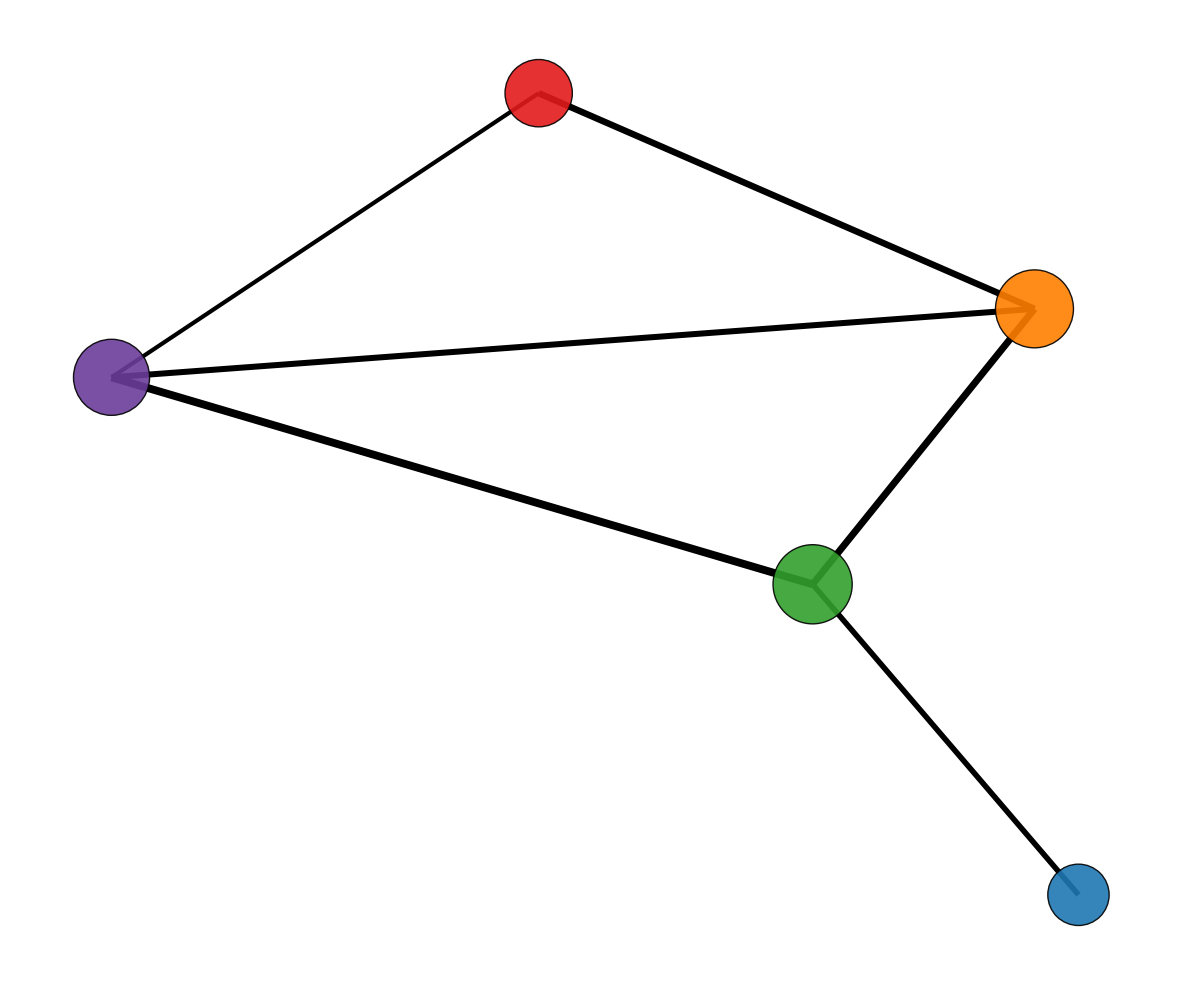

The script that saved this image:
import matplotlib.pyplot as plt
import networkx as nx

planets = ['Earth', 'Mars', 'Jupiter', 'Saturn', 'Neptune']

travel_routes = [
    ('Earth', 'Mars', 700),
    ('Earth', 'Jupiter', 450),
    ('Mars', 'Saturn', 300),
    ('Saturn', 'Neptune', 550),
    ('Neptune', 'Earth', 600),
    ('Mars', 'Neptune', 500)
]

G = nx.Graph()
G.add_nodes_from(planets)

for source, dest, volume in travel_routes:
    G.add_edge(source, dest, weight=volume)

travel_volumes = {planet: sum(d['weight'] for u, v, d in G.edges(planet, data=True)) for planet in planets}

node_sizes = [1500 + travel_volumes[planet] for planet in planets]

pos = nx.spring_layout(G)

edge_widths = [1 + G[u][v]['weight'] / 150 for u, v in G.edges()]
node_colors = ['#33a02c', '#6a3d9a', '#1f78b4', '#e31a1c', '#ff7f00']

plt.figure(figsize=(12, 10))
nx.draw_networkx_nodes(G, pos, node_size=node_sizes, node_color=node_colors, alpha=0.9, edgecolors='black')
nx.draw_networkx_edges(G, pos, edgelist=G.edges, edge_color='black', width=edge_widths)  

plt.grid(True, linestyle='-.', alpha=0.3)
plt.axis('off')
plt.tight_layout()

plt.show()
